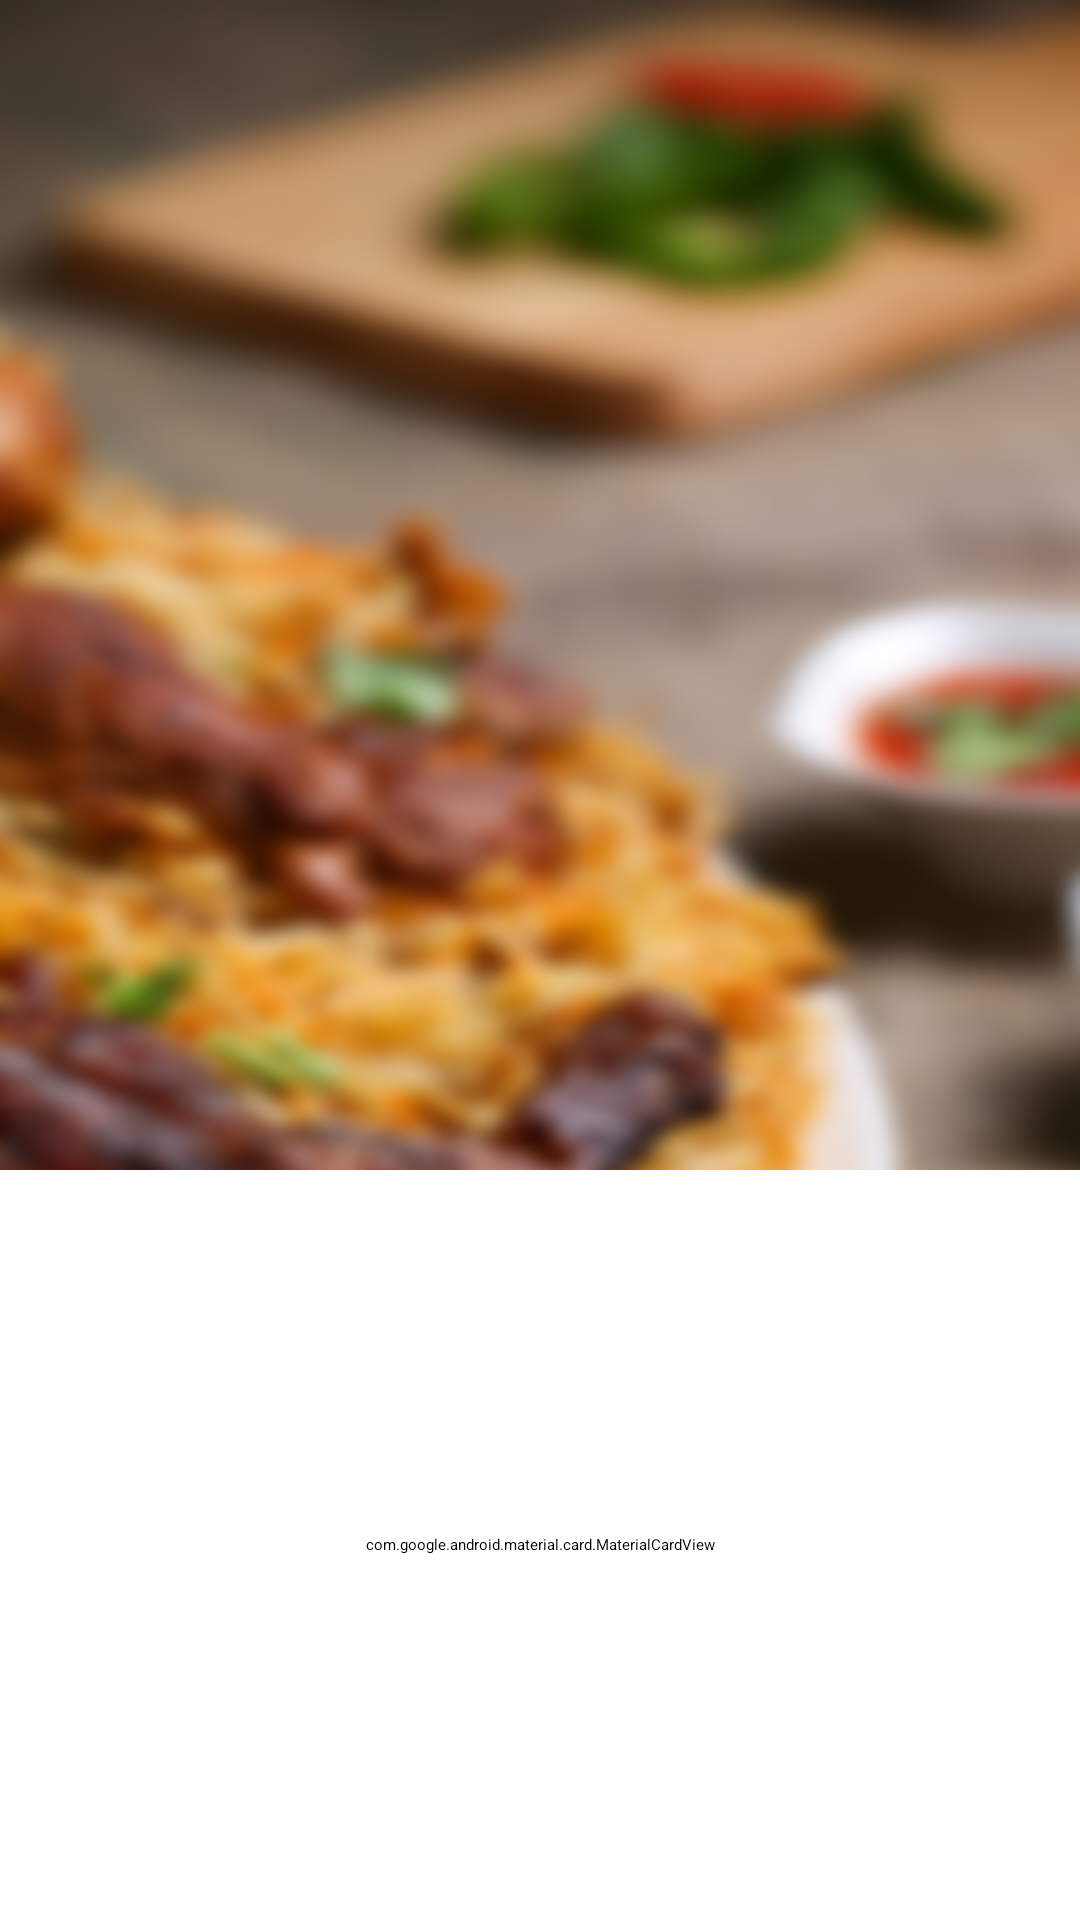

The Android layout XML behind this screen, and the referenced resources:
<!-- AndroidManifest.xml: application theme Theme.Yajhz -->
<!-- res/layout/activity_sign_in.xml -->
<?xml version="1.0" encoding="utf-8"?>
<layout xmlns:android="http://schemas.android.com/apk/res/android"
    xmlns:app="http://schemas.android.com/apk/res-auto"
    xmlns:tools="http://schemas.android.com/tools">

    <data>
        <variable
            name="vm"
            type="com.example.yajhz.ui.activities.signin.SignInViewModel" />
    </data>

    <androidx.constraintlayout.widget.ConstraintLayout
        android:layout_width="match_parent"
        android:layout_height="match_parent"
        tools:context=".ui.activities.signin.SignInActivity"
        android:background="@drawable/background">

        <ImageView
            android:id="@+id/yajhz_logo"
            android:layout_width="120dp"
            android:layout_height="90dp"
            app:layout_constraintStart_toStartOf="parent"
            app:layout_constraintEnd_toEndOf="parent"
            app:layout_constraintTop_toTopOf="parent"
            android:src="@drawable/yahjz_logo"
            android:layout_marginTop="230dp" />

        <com.google.android.material.card.MaterialCardView
            android:id="@+id/form_cardView"
            android:layout_width="match_parent"
            android:layout_height="0dp"
            app:layout_constraintBottom_toBottomOf="parent"
            app:layout_constraintTop_toBottomOf="@id/yajhz_logo"
            android:layout_marginTop="70dp"
            style="@style/MyCardView"
            android:backgroundTint="@color/white"
            app:contentPaddingLeft="5dp"
            app:contentPaddingRight="5dp">

            <androidx.constraintlayout.widget.ConstraintLayout
                android:id="@+id/form_cardView_constraintlayout"
                android:layout_width="match_parent"
                android:layout_height="match_parent">

                <androidx.cardview.widget.CardView
                    android:id="@+id/signin_text"
                    android:layout_width="150dp"
                    android:layout_height="60dp"
                    app:cardCornerRadius="20dp"
                    app:cardElevation="5dp"
                    app:layout_constraintEnd_toEndOf="parent"
                    app:layout_constraintStart_toStartOf="parent"
                    app:layout_constraintTop_toTopOf="parent"
                    app:strokeWidth="0dp">

                    <TextView
                        android:layout_width="match_parent"
                        android:layout_height="match_parent"
                        android:gravity="center"
                        android:text="@string/sign_in"
                        android:textAllCaps="true"
                        android:textColor="#484848"
                        android:textSize="20sp"
                        android:textStyle="bold" />
                </androidx.cardview.widget.CardView>

                <TextView
                    android:id="@+id/email_textView"
                    android:layout_width="wrap_content"
                    android:layout_height="wrap_content"
                    android:layout_marginStart="12dp"
                    android:layout_marginTop="10dp"
                    android:text="@string/email"
                    android:textColor="#484848"
                    android:textSize="16sp"
                    android:textStyle="bold"
                    app:layout_constraintStart_toStartOf="parent"
                    app:layout_constraintTop_toBottomOf="@id/signin_text" />

                <com.google.android.material.textfield.TextInputLayout
                    android:id="@+id/emailTextInputLayout"
                    android:layout_width="match_parent"
                    android:layout_height="60dp"
                    android:layout_marginTop="7dp"
                    android:hint="@string/write_your_email"
                    android:textColorHint="#C4C4C4"
                    app:boxCornerRadiusBottomEnd="18dp"
                    app:boxCornerRadiusBottomStart="18dp"
                    app:boxCornerRadiusTopEnd="18dp"
                    app:boxCornerRadiusTopStart="18dp"
                    app:layout_constraintTop_toBottomOf="@id/email_textView"
                    style="@style/Widget.Material3.TextInputLayout.FilledBox.Dense"
                    app:boxStrokeWidth="0dp"
                    app:boxStrokeWidthFocused="0dp"
                    app:Error="@{vm.emailErrorLiveData}"
                   >

                    <com.google.android.material.textfield.TextInputEditText
                        android:id="@+id/email_textInputEditText"
                        android:layout_width="match_parent"
                        android:layout_height="60dp"
                        android:background="@drawable/shadow"
                        android:inputType="textEmailAddress"
                        android:text="@={vm.emailLiveData}"/>
                </com.google.android.material.textfield.TextInputLayout>

                <TextView
                    android:id="@+id/Password_textView"
                    android:layout_width="wrap_content"
                    android:layout_height="wrap_content"
                    android:layout_marginStart="12dp"
                    android:layout_marginTop="12dp"
                    android:text="@string/password"
                    android:textColor="#484848"
                    android:textSize="16sp"
                    android:textStyle="bold"
                    app:layout_constraintStart_toStartOf="parent"
                    app:layout_constraintTop_toBottomOf="@id/emailTextInputLayout" />

                <com.google.android.material.textfield.TextInputLayout
                    android:id="@+id/PasswordTextInputLayout"
                    android:layout_width="match_parent"
                    android:layout_height="60dp"
                    android:layout_marginTop="7dp"
                    android:hint="@string/write_8_character_at_least"
                    android:textColorHint="#C4C4C4"
                    app:boxCornerRadiusBottomEnd="18dp"
                    app:boxCornerRadiusBottomStart="18dp"
                    app:boxCornerRadiusTopEnd="18dp"
                    app:boxCornerRadiusTopStart="18dp"
                    app:layout_constraintTop_toBottomOf="@id/Password_textView"
                    style="@style/Widget.Material3.TextInputLayout.FilledBox.Dense"
                    app:boxStrokeWidth="0dp"
                    app:boxStrokeWidthFocused="0dp"
                    app:Error="@{vm.passwrodErrorLiveData}"
                    >

                    <com.google.android.material.textfield.TextInputEditText
                        android:id="@+id/Email_textInputEditText"
                        android:layout_width="match_parent"
                        android:layout_height="60dp"
                        android:background="@drawable/shadow"
                        android:inputType="textPassword"
                        android:text="@={vm.passwrodLiveData}"/>
                </com.google.android.material.textfield.TextInputLayout>

                <androidx.appcompat.widget.AppCompatButton
                    android:id="@+id/SignIn_button"
                    style="@style/btn_style"
                    android:layout_width="300dp"
                    android:layout_height="wrap_content"
                    android:layout_marginTop="35dp"
                    android:background="@drawable/button_background"
                    android:padding="15dp"
                    android:text="@string/log_in"
                    android:textAllCaps="false"
                    android:textSize="20sp"
                    android:textStyle="bold"
                    app:layout_constraintEnd_toEndOf="parent"
                    app:layout_constraintStart_toStartOf="parent"
                    app:layout_constraintTop_toBottomOf="@id/PasswordTextInputLayout" />

                <TextView
                    android:id="@+id/Dont_have_an_account_text"
                    android:layout_width="wrap_content"
                    android:layout_height="wrap_content"
                    android:text="@string/don_t_have_an_account"
                    android:textColor="#484848"
                    app:layout_constraintBottom_toBottomOf="parent"
                    app:layout_constraintEnd_toEndOf="@id/guideline"
                    app:layout_constraintTop_toBottomOf="@id/SignIn_button" />

                <TextView
                    android:id="@+id/signup_text"
                    android:layout_width="wrap_content"
                    android:layout_height="wrap_content"
                    android:layout_marginStart="10dp"
                    android:text="@string/sign_up_small"
                    android:textColor="@color/green"
                    app:layout_constraintBottom_toBottomOf="@id/Dont_have_an_account_text"
                    app:layout_constraintStart_toEndOf="@id/Dont_have_an_account_text"
                    app:layout_constraintTop_toTopOf="@id/Dont_have_an_account_text" />

                <androidx.constraintlayout.widget.Guideline
                    android:id="@+id/guideline"
                    android:layout_width="wrap_content"
                    android:layout_height="wrap_content"
                    android:orientation="vertical"
                    app:layout_constraintGuide_begin="213dp" />

            </androidx.constraintlayout.widget.ConstraintLayout>
        </com.google.android.material.card.MaterialCardView>
    </androidx.constraintlayout.widget.ConstraintLayout>
</layout>
<!-- resources referenced by this layout -->
<resources>
  <color name="green">#00957B</color>
  <color name="white">#FFFFFFFF</color>
  <!-- drawable background: png bitmap (drawable-nodpi, 412566 bytes) -->
  <!-- drawable button_background (drawable) -->
  <?xml version="1.0" encoding="utf-8"?>
  <shape xmlns:android="http://schemas.android.com/apk/res/android"
      android:shape="rectangle">
      <solid android:color="@color/green"/>
      <corners android:radius="13dp"/>
      <stroke android:color="@color/transparent"
          android:width="0dp"/>
  
  </shape>
  <!-- drawable shadow (drawable) -->
  <?xml version="1.0" encoding="utf-8"?>
  <layer-list xmlns:android="http://schemas.android.com/apk/res/android">
      
      <item>
          <shape android:shape="rectangle">
              <solid android:color="@color/white" />
              <corners android:radius="18dp" />
              <stroke android:width=".6dp"
                  android:color="#B3B3B3"/>
          </shape>
      </item>
      
      <item>
          <shape android:shape="rectangle">
              <gradient
                  android:angle="360"
                  android:centerColor="#00FF0000"
                  android:centerX="0.2"
                  android:endColor="#0000000D"
                  android:startColor="#40B3B3B3" />
              <corners android:radius="18dp" />
          </shape>
      </item>
      
      <item>
          <shape android:shape="rectangle">
              <gradient
                  android:angle="270"
                  android:centerColor="#00FF0000"
                  android:centerY="0.2"
                  android:endColor="#0000000D"
                  android:startColor="#40B3B3B3" />
              <corners android:radius="18dp" />
          </shape>
      </item>
      </layer-list>
  <string name="don_t_have_an_account">Don\'t have an account?</string>
  <string name="email">Email.</string>
  <string name="log_in">Log in</string>
  <string name="password">Password.</string>
  <string name="sign_in">Sign in</string>
  <string name="sign_up_small">Sign up</string>
  <string name="write_8_character_at_least">Write 8 character at least</string>
  <string name="write_your_email">Write your email</string>
  <style name="MyCardView" parent="@style/Widget.MaterialComponents.CardView">
          <item name="shapeAppearanceOverlay">@style/ShapeAppearanceOverlay.MaterialCardView.Cut</item>
  
      </style>
  <style name="Theme.Yajhz" parent="Base.Theme.Yajhz" />
  <color name="transparent">#00BA935C</color>
  <style name="ShapeAppearanceOverlay.MaterialCardView.Cut" parent="">
          <item name="cornerFamily">rounded</item>
          <item name="cornerSizeTopRight">30dp</item>
          <item name="cornerSizeTopLeft">30dp</item>
          <item name="cornerSizeBottomRight">0dp</item>
          <item name="cornerSizeBottomLeft">0dp</item>
      </style>
  <style name="Base.Theme.Yajhz" parent="Theme.Material3.Light.NoActionBar">
          
          <item name="colorPrimary">@color/primary_color</item>
          <item name="android:statusBarColor">@color/primary_color</item>
      </style>
  <color name="primary_color">#BA935C</color>
</resources>
